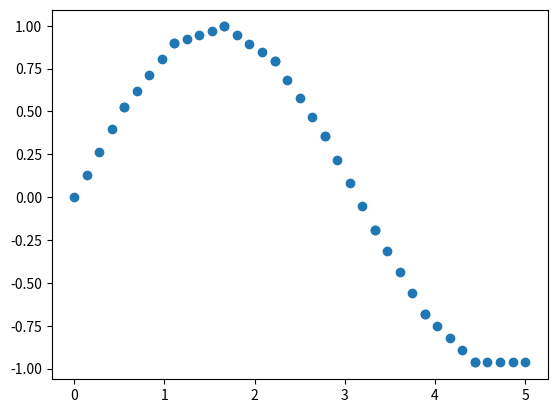

This chart was generated by the following Python code:
import numpy as np
import matplotlib.pyplot as plt
ldanych = 10
x = np.linspace(0,5,ldanych)
y = np.sin(x)
lpomiendzy = 5
lnowych = (ldanych*lpomiendzy) -lpomiendzy
x_wynik = [0]*lnowych
y_wynik = [0]*lnowych
cont = 0
for i in range(ldanych-1):
    x2 = np.linspace(x[i],x[i+1],lpomiendzy)
    a = (y[i]-y[i+1])/(x[i]-x[i+1])
    b = y[i]-a*x[i]
    y2 = x2*a+b
    y_wynik[i* 5:(i + 1) * 5] = y2
    x_wynik[i * 5:(i + 1) * 5] = x2

    #print(cont)

#print(x_wynik,y_wynik)
plt.plot(x_wynik,y_wynik,'o')
plt.show()